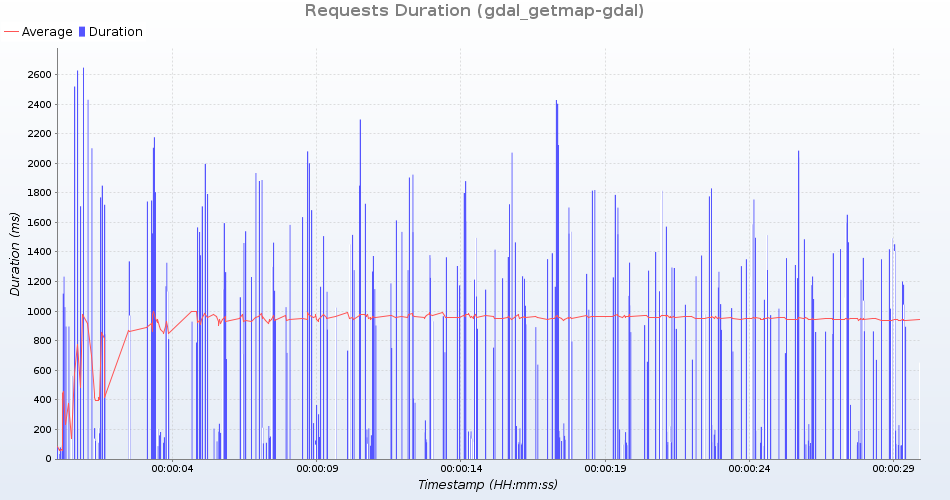

Values plotted in this chart, from the file beside it:
uri; count; total; min; average; max; standarddeviation; persecond; errors
GetMap /geoserver/test/wms?service=WMS&v…; 17; 32206; 1493; 1894; 2647; 288; 0; 0
GetMap /geoserver/test/wms?service=WMS&v…; 18; 21067; 1027; 1170; 1719; 180; 0; 0
GetMap /geoserver/test/wms?service=WMS&v…; 18; 2304; 87; 128; 303; 55; 0; 0
GetMap /geoserver/test/wms?service=WMS&v…; 17; 33341; 1452; 1961; 2429; 256; 0; 0
GetMap /geoserver/test/wms?service=WMS&v…; 18; 2278; 79; 126; 185; 29; 0; 0
GetMap /geoserver/test/wms?service=WMS&v…; 18; 18109; 652; 1006; 1336; 156; 0; 0
GetMap /geoserver/test/wms?service=WMS&v…; 17; 28203; 1407; 1659; 2123; 211; 0; 0
GetMap /geoserver/test/wms?service=WMS&v…; 18; 3913; 84; 217; 409; 68; 0; 0
GetMap /geoserver/test/wms?service=WMS&v…; 18; 15668; 676; 870; 973; 63; 0; 0
GetMap /geoserver/test/wms?service=WMS&v…; 18; 25136; 1178; 1396; 1849; 162; 0; 0
GetMap /geoserver/test/wms?service=WMS&v…; 18; 22664; 1077; 1259; 1769; 182; 0; 0
GetMap /geoserver/test/wms?service=WMS&v…; 18; 2189; 34; 121; 380; 67; 0; 0
GetMap /geoserver/test/wms?service=WMS&v…; 17; 26151; 1222; 1538; 2627; 311; 0; 0
GetMap /geoserver/test/wms?service=WMS&v…; 17; 25796; 1236; 1517; 2519; 295; 0; 0
GetMap /geoserver/test/wms?service=WMS&v…; 18; 13236; 562; 735; 1009; 110; 0; 0
GetMap /geoserver/test/wms?service=WMS&v…; 18; 3844; 52; 213; 365; 56; 0; 0
GetMap /geoserver/test/wms?service=WMS&v…; 18; 2191; 53; 121; 177; 31; 0; 0
GetMap /geoserver/test/wms?service=WMS&v…; 17; 21402; 978; 1258; 1709; 174; 0; 0
